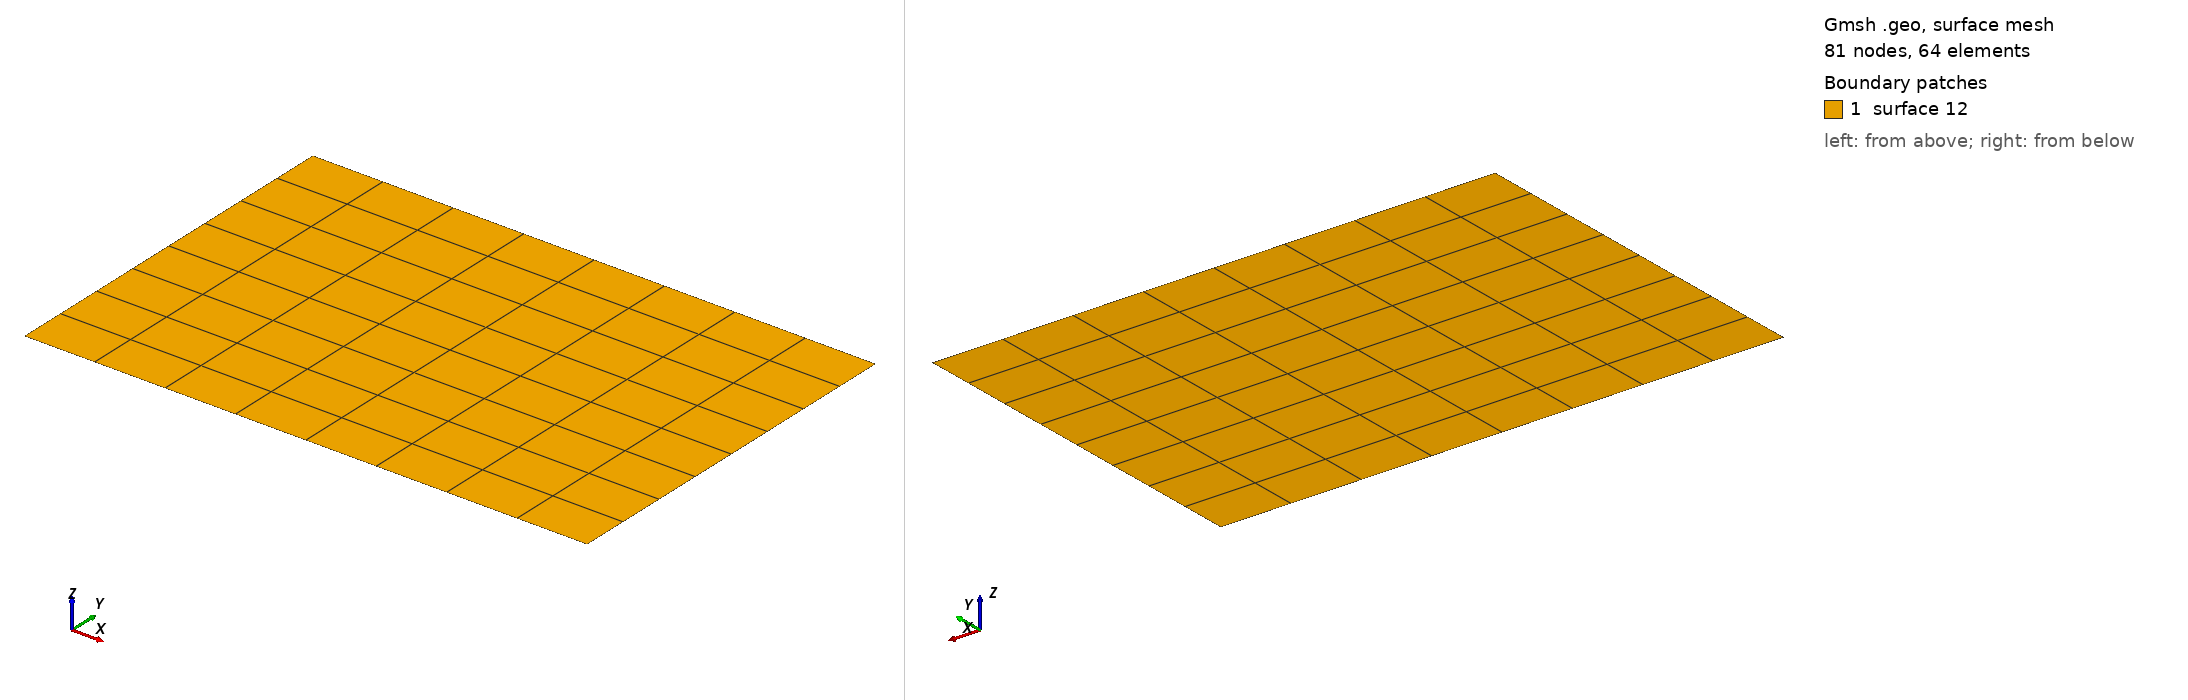

Gmsh geometry script, surface-meshed: 81 nodes, 64 surface elements. Boundary patches (legend numbers): 1 surface 12. Left view from above one corner, right view from below the opposite corner. A legend entry named surface and a number is a geometric surface outside every physical surface that the script declares. The drawing asked Gmsh for element sizes between 1% and 20% of the model's largest extent; the script's own settings can give other sizes.

=== hexa_TFI_rad_2d.geo (drawn) ===
nelemx = 8;
nelemy = 8;
nelemz = 1;

xmin = 0;
xmax = 3;
ymin = 0;
ymax = 2;
gridsize = (xmax-xmin) / nelemx;

Point(1) = {xmin, ymin, gridsize};
Point(2) = {xmax, ymin, gridsize};
Point(3) = {xmax, ymax, gridsize};
Point(4) = {xmin, ymax, gridsize};

Line(1) = {1, 2};
Line(2) = {2, 3};
Line(3) = {3, 4};
Line(4) = {4, 1};


npx = nelemx + 1;
npy = nelemy + 1;

//Horizontal sides
Transfinite Line {1, 3} = npx; //Ceil((xmax-xmin)/gridsize) Using Progression 1;
//Vertical sides
Transfinite Line {4, -2} = npy Using Progression 1.0;


Line Loop(11) = {4, 1, 2, 3};
Plane Surface(12) = {11};

Transfinite Surface {12};
Recombine Surface {12};


//-------------------------------------------------------------------------------
//Boundary tagging
//-------------------------------------------------------------------------------
// At this level, Gmsh knows everything to display the rectangular surface 1 and
// to mesh it. An optional step is needed if we want to group elementary
// geometrical entities into more meaningful groups, e.g. to define some
// mathematical ("domain", "boundary"), functional ("left wing", "fuselage") or
// material ("steel", "carbon") properties.
//
// Such groups are called "Physical Groups" in Gmsh. By default, if physical
// groups are defined, Gmsh will export in output files only mesh elements that
// belong to at least one physical group. (To force Gmsh to save all elements,
// whether they belong to physical groups or not, set `Mesh.SaveAll=1;', or
// specify `-save_all' on the command line.) Physical groups are also identified
// by tags, i.e. strictly positive integers, that should be unique per dimension
// (0D, 1D, 2D or 3D). Physical groups can also be given names.
//
// Here we define a physical curve that groups the left, bottom and right curves
// in a single group (with prescribed tag 5); and a physical surface with name
// "My surface" (with an automatic tag) containing the geometrical surface 1:
//
Physical Point("boundary",   1) = {1, 2, 3, 4};
Physical Curve("T1",   2) = {1, 3};
Physical Curve("T2",   3) = {2, 4};
//Physical Curve("free_slip",   2) = {1, 2, 3, 4};
Physical Surface("domain") = {1};

//
// You can save the mesh in older
// versions of the MSH format:
//
// - In the GUI: open `File->Export', enter your `filename.msh' and then pick
//   the version in the dropdown menu.
// - On the command line: use the `-format' option (e.g. `gmsh file.geo -format
//   msh2 -2').
// - In a `.geo' script: add `Mesh.MshFileVersion = x.y;' for any version
//   number `x.y'.
// - As an alternative method, you can also not specify the format explicitly,
//   and just choose a filename with the `.msh2' or `.msh4' extension.

// Note that starting with Gmsh 3.0, models can be built using other geometry
// kernels than the default built-in kernel. By specifying
//
//   SetFactory("OpenCASCADE");
//
// any subsequent command in the `.geo' file would be handled by the OpenCASCADE
// geometry kernel instead of the built-in kernel. Different geometry kernels
// have different features. With OpenCASCADE, instead of defining the surface by
// successively defining 4 points, 4 curves and 1 curve loop, one can define the
// rectangular surface directly with
//
//   Rectangle(2) = {.2, 0, 0, .1, .3};
//
// The underlying curves and points could be accessed with the `Boundary' or
// `CombinedBoundary' operators.
//
// See e.g. `t16.geo', `t18.geo', `t19.geo' or `t20.geo' for complete examples
// based on OpenCASCADE, and `demos/boolean' for more.
